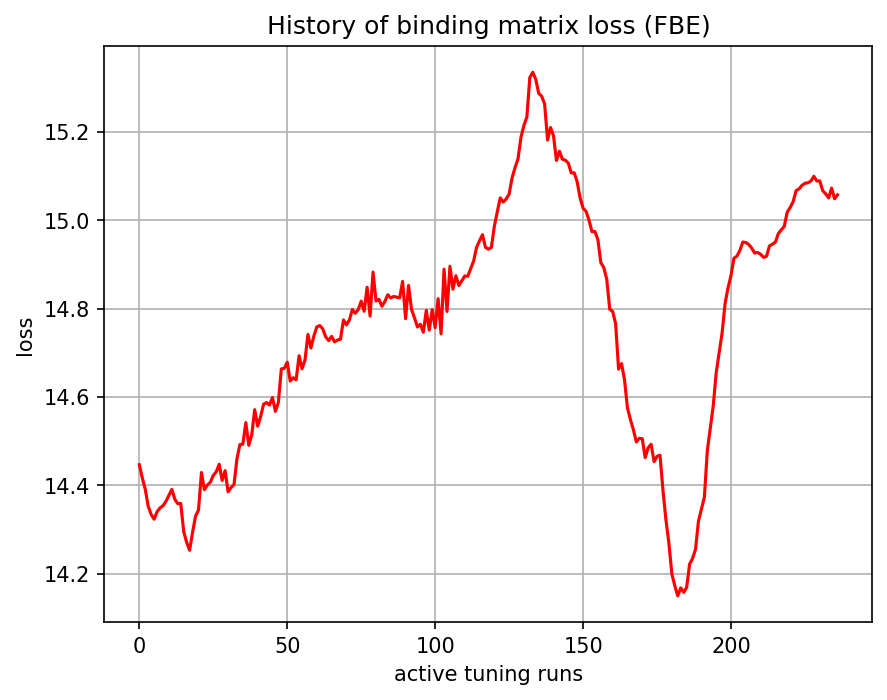

Data behind this chart, as committed beside it:
, 0
0, 14.45
1, 14.42
2, 14.39
3, 14.35
4, 14.33
5, 14.32
6, 14.34
7, 14.35
8, 14.35
9, 14.36
10, 14.38
11, 14.39
12, 14.37
13, 14.36
14, 14.36
15, 14.3
16, 14.27
17, 14.25
18, 14.29
19, 14.33
20, 14.34
21, 14.43
22, 14.39
23, 14.4
24, 14.41
25, 14.42
26, 14.43
27, 14.45
28, 14.41
29, 14.43
30, 14.39
31, 14.4
32, 14.4
33, 14.46
34, 14.49
35, 14.49
36, 14.54
37, 14.49
38, 14.51
39, 14.57
40, 14.53
41, 14.56
42, 14.58
43, 14.59
44, 14.58
45, 14.6
46, 14.57
47, 14.59
48, 14.66
49, 14.67
50, 14.68
51, 14.64
52, 14.64
53, 14.64
54, 14.69
55, 14.66
56, 14.68
57, 14.74
58, 14.71
59, 14.74
... 177 more rows
